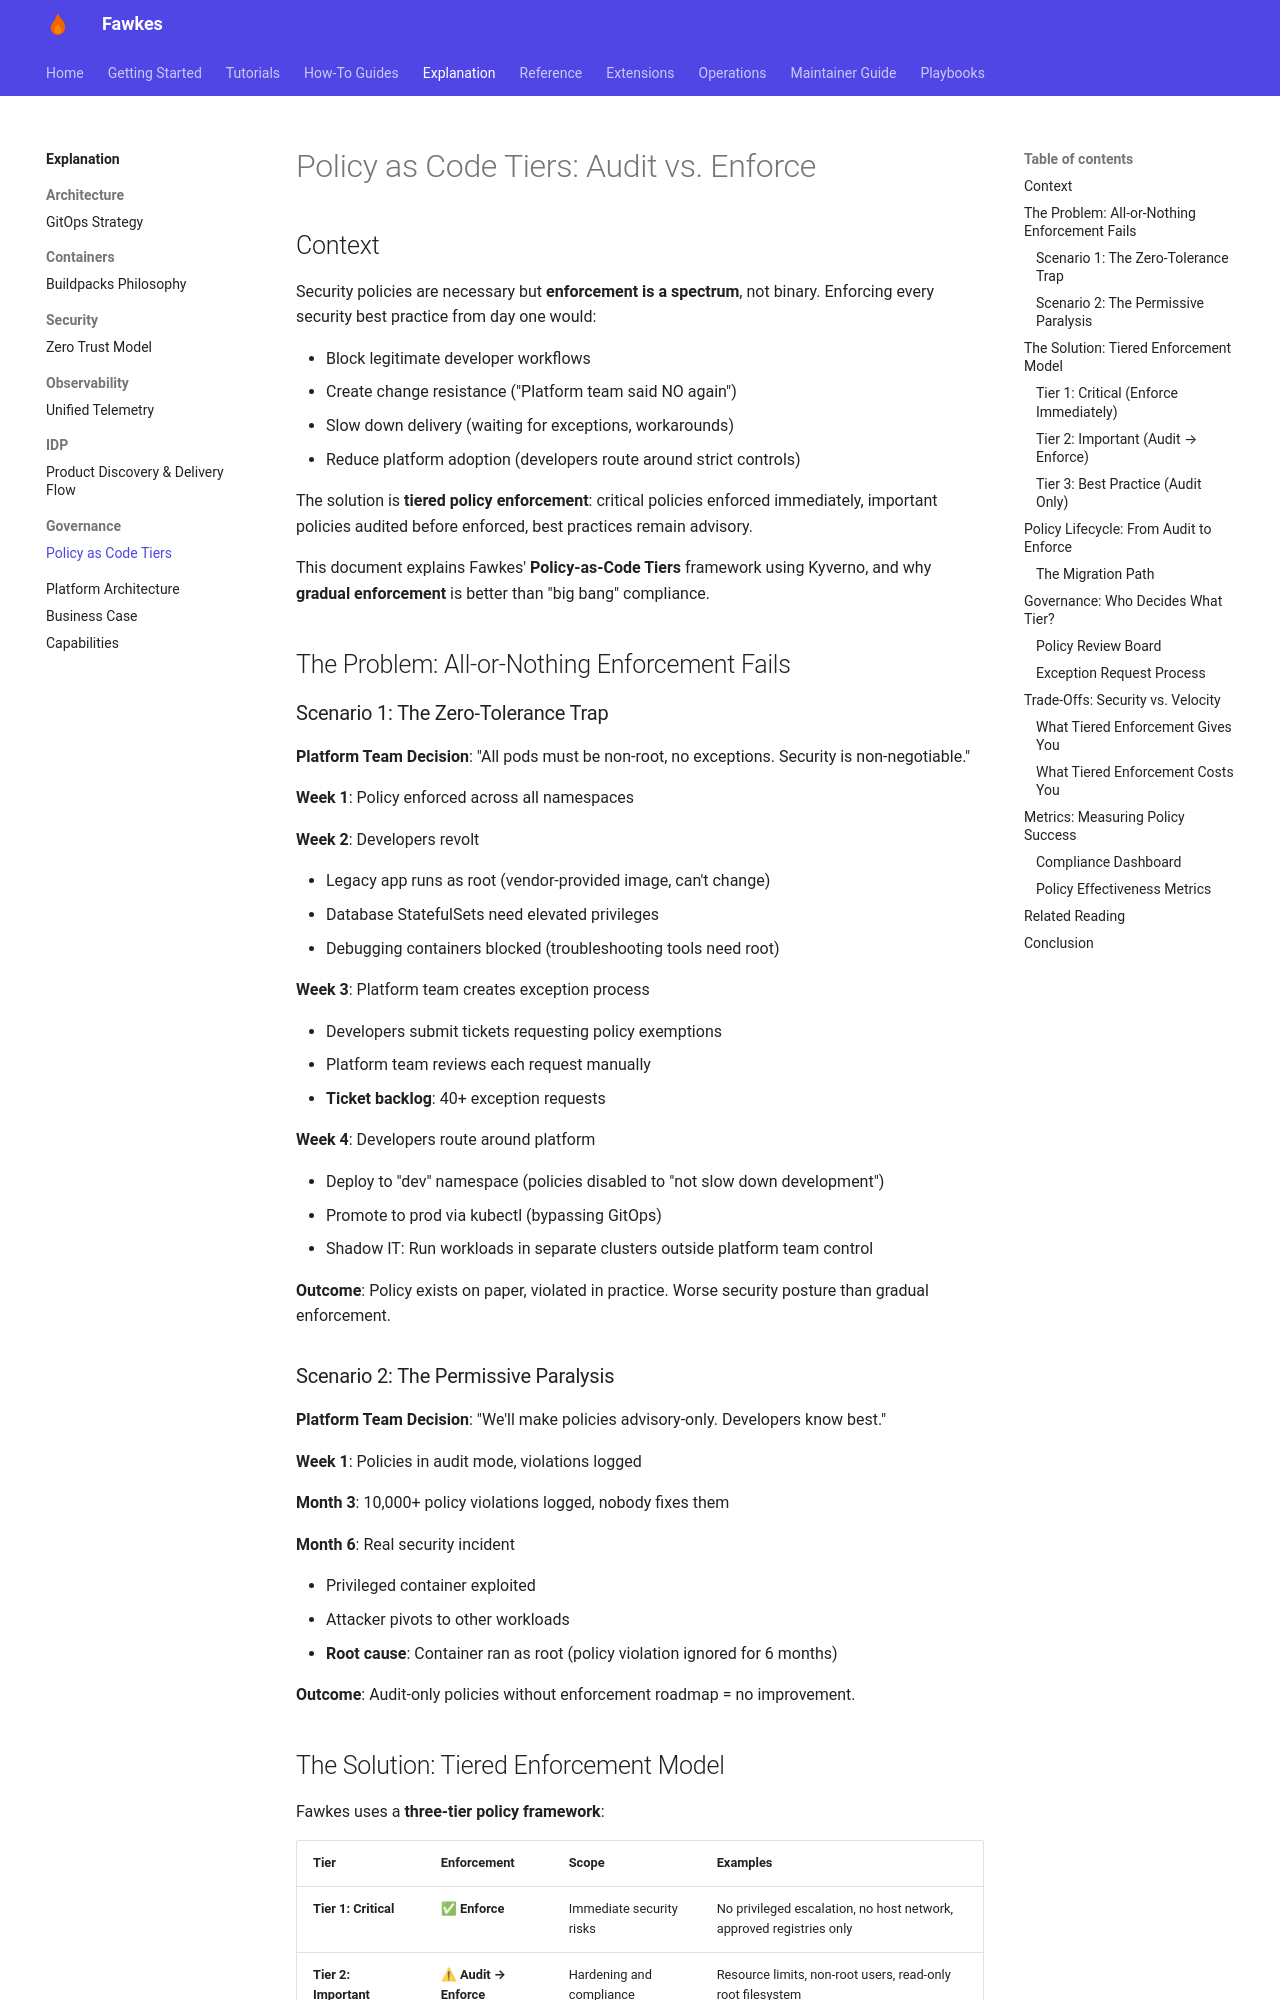

repository: paruff/fawkes · page: explanation/governance/policy-as-code-tiers/index.html · generator: mkdocs

---
title: Policy as Code Tiers - Audit vs. Enforce Governance
description: Understanding the gradual enforcement model for Kubernetes policy governance
---

# Policy as Code Tiers: Audit vs. Enforce

## Context

Security policies are necessary but **enforcement is a spectrum**, not binary. Enforcing every security best practice from day one would:

- Block legitimate developer workflows
- Create change resistance ("Platform team said NO again")
- Slow down delivery (waiting for exceptions, workarounds)
- Reduce platform adoption (developers route around strict controls)

The solution is **tiered policy enforcement**: critical policies enforced immediately, important policies audited before enforced, best practices remain advisory.

This document explains Fawkes' **Policy-as-Code Tiers** framework using Kyverno, and why **gradual enforcement** is better than "big bang" compliance.

## The Problem: All-or-Nothing Enforcement Fails

### Scenario 1: The Zero-Tolerance Trap

**Platform Team Decision**: "All pods must be non-root, no exceptions. Security is non-negotiable."

**Week 1**: Policy enforced across all namespaces

**Week 2**: Developers revolt

- Legacy app runs as root (vendor-provided image, can't change)
- Database StatefulSets need elevated privileges
- Debugging containers blocked (troubleshooting tools need root)

**Week 3**: Platform team creates exception process

- Developers submit tickets requesting policy exemptions
- Platform team reviews each request manually
- **Ticket backlog**: 40+ exception requests

**Week 4**: Developers route around platform

- Deploy to "dev" namespace (policies disabled to "not slow down development")
- Promote to prod via kubectl (bypassing GitOps)
- Shadow IT: Run workloads in separate clusters outside platform team control

**Outcome**: Policy exists on paper, violated in practice. Worse security posture than gradual enforcement.

### Scenario 2: The Permissive Paralysis

**Platform Team Decision**: "We'll make policies advisory-only. Developers know best."

**Week 1**: Policies in audit mode, violations logged

**Month 3**: 10,000+ policy violations logged, nobody fixes them

**Month 6**: Real security incident

- Privileged container exploited
- Attacker pivots to other workloads
- **Root cause**: Container ran as root (policy violation ignored for 6 months)

**Outcome**: Audit-only policies without enforcement roadmap = no improvement.
